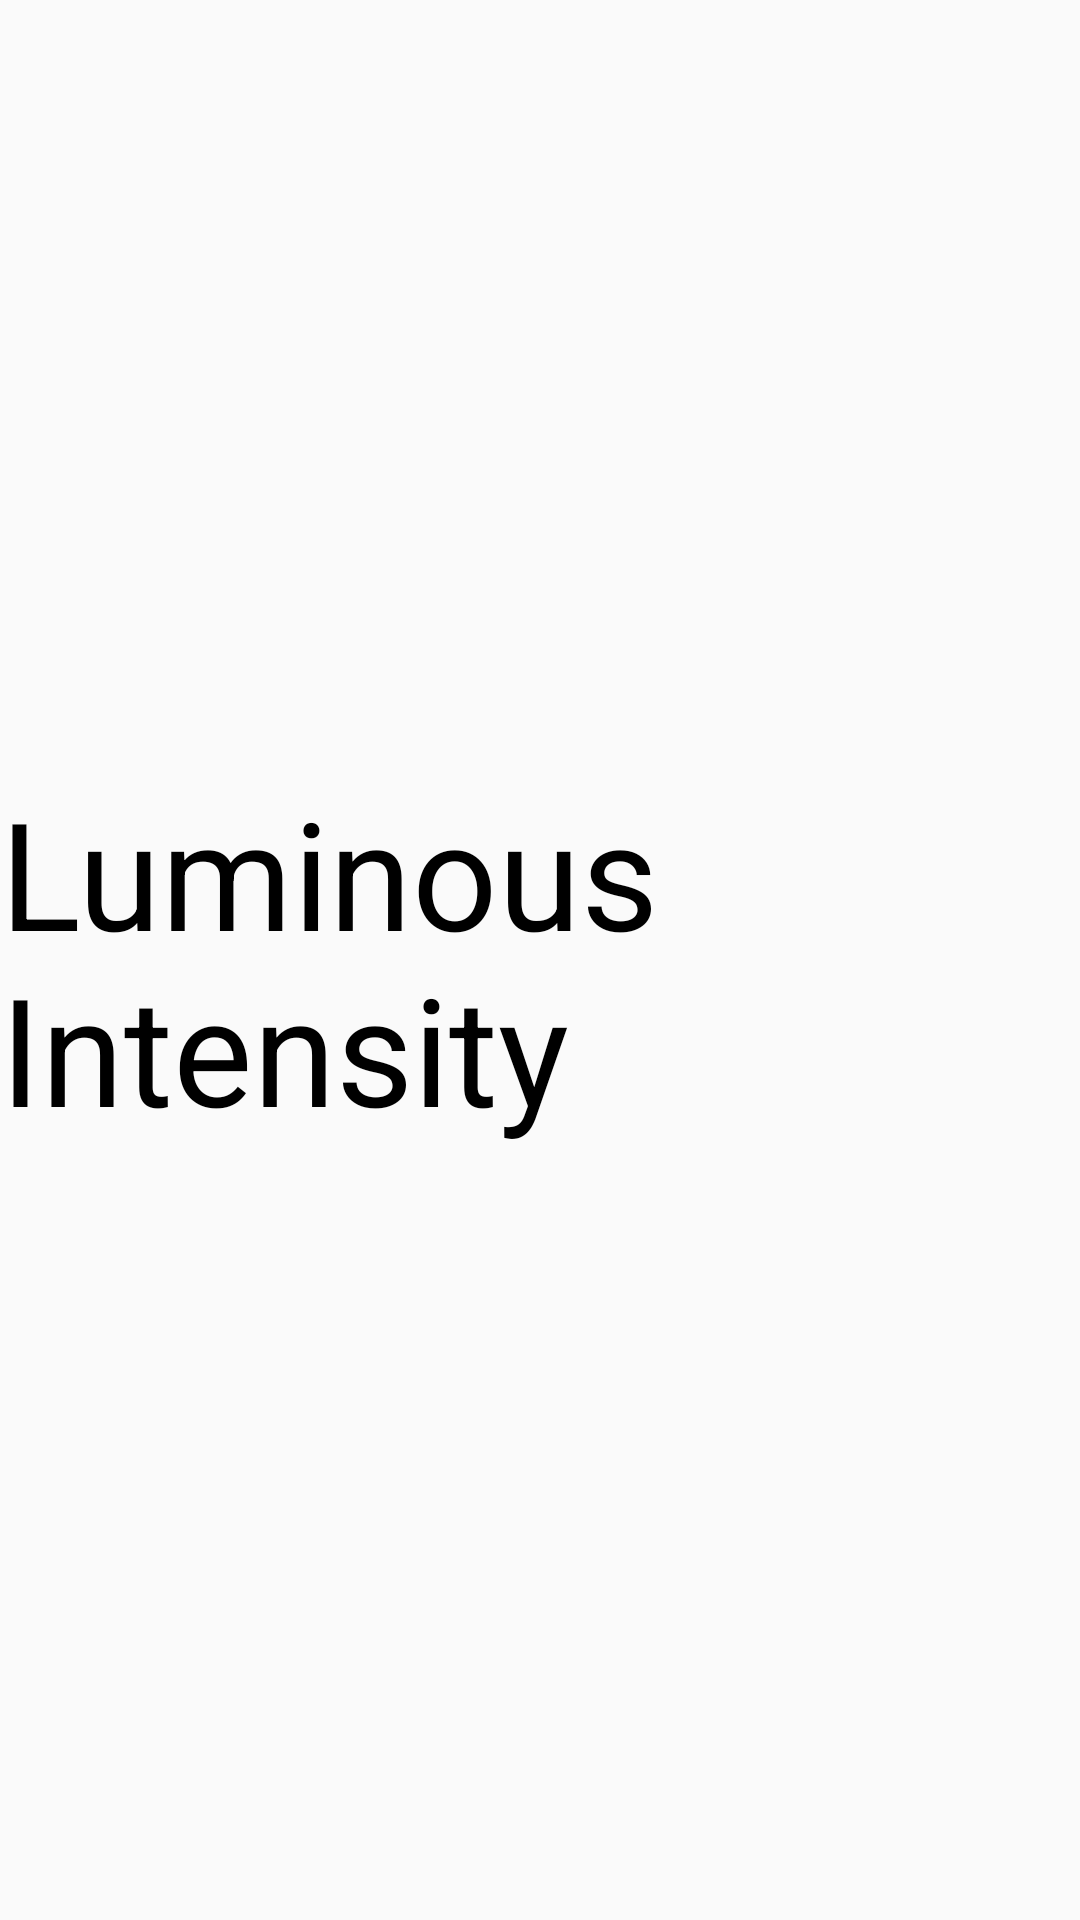

Reconstruct the res/layout file that produces this screen, plus the resources it refers to.
<!-- AndroidManifest.xml: application theme Theme.Unitify -->
<!-- res/layout/luminous_intensity.xml -->
<?xml version="1.0" encoding="utf-8"?>

<androidx.constraintlayout.widget.ConstraintLayout xmlns:android="http://schemas.android.com/apk/res/android"
    xmlns:app="http://schemas.android.com/apk/res-auto"
    xmlns:tools="http://schemas.android.com/tools"
    android:layout_width="match_parent"
    android:layout_height="match_parent">

    <TextView
        android:id="@+id/textView2"
        android:layout_width="wrap_content"
        android:layout_height="wrap_content"
        android:textColor="@color/black"
        android:text="Luminous Intensity"
        android:textSize="50sp"
        app:layout_constraintBottom_toBottomOf="parent"
        app:layout_constraintEnd_toEndOf="parent"
        app:layout_constraintStart_toStartOf="parent"
        app:layout_constraintTop_toTopOf="parent" />
</androidx.constraintlayout.widget.ConstraintLayout>
<!-- resources referenced by this layout -->
<resources>
  <color name="black">#FF000000</color>
  <style name="Theme.Unitify" parent="Theme.AppCompat.Light.NoActionBar">
            
          <item name="colorPrimary">@color/purple_500</item>
          <item name="colorPrimaryVariant">@color/purple_700</item>
          <item name="colorOnPrimary">@color/white</item>
          
          <item name="colorSecondary">@color/teal_200</item>
          <item name="colorSecondaryVariant">@color/teal_700</item>
          <item name="colorOnSecondary">@color/black</item>
          
          <item name="android:statusBarColor">@android:color/transparent</item>
          
  
      </style>
  <color name="purple_500">#FF6200EE</color>
  <color name="purple_700">#FF3700B3</color>
  <color name="white">#FFFFFFFF</color>
  <color name="teal_200">#FF03DAC5</color>
  <color name="teal_700">#FF018786</color>
</resources>
